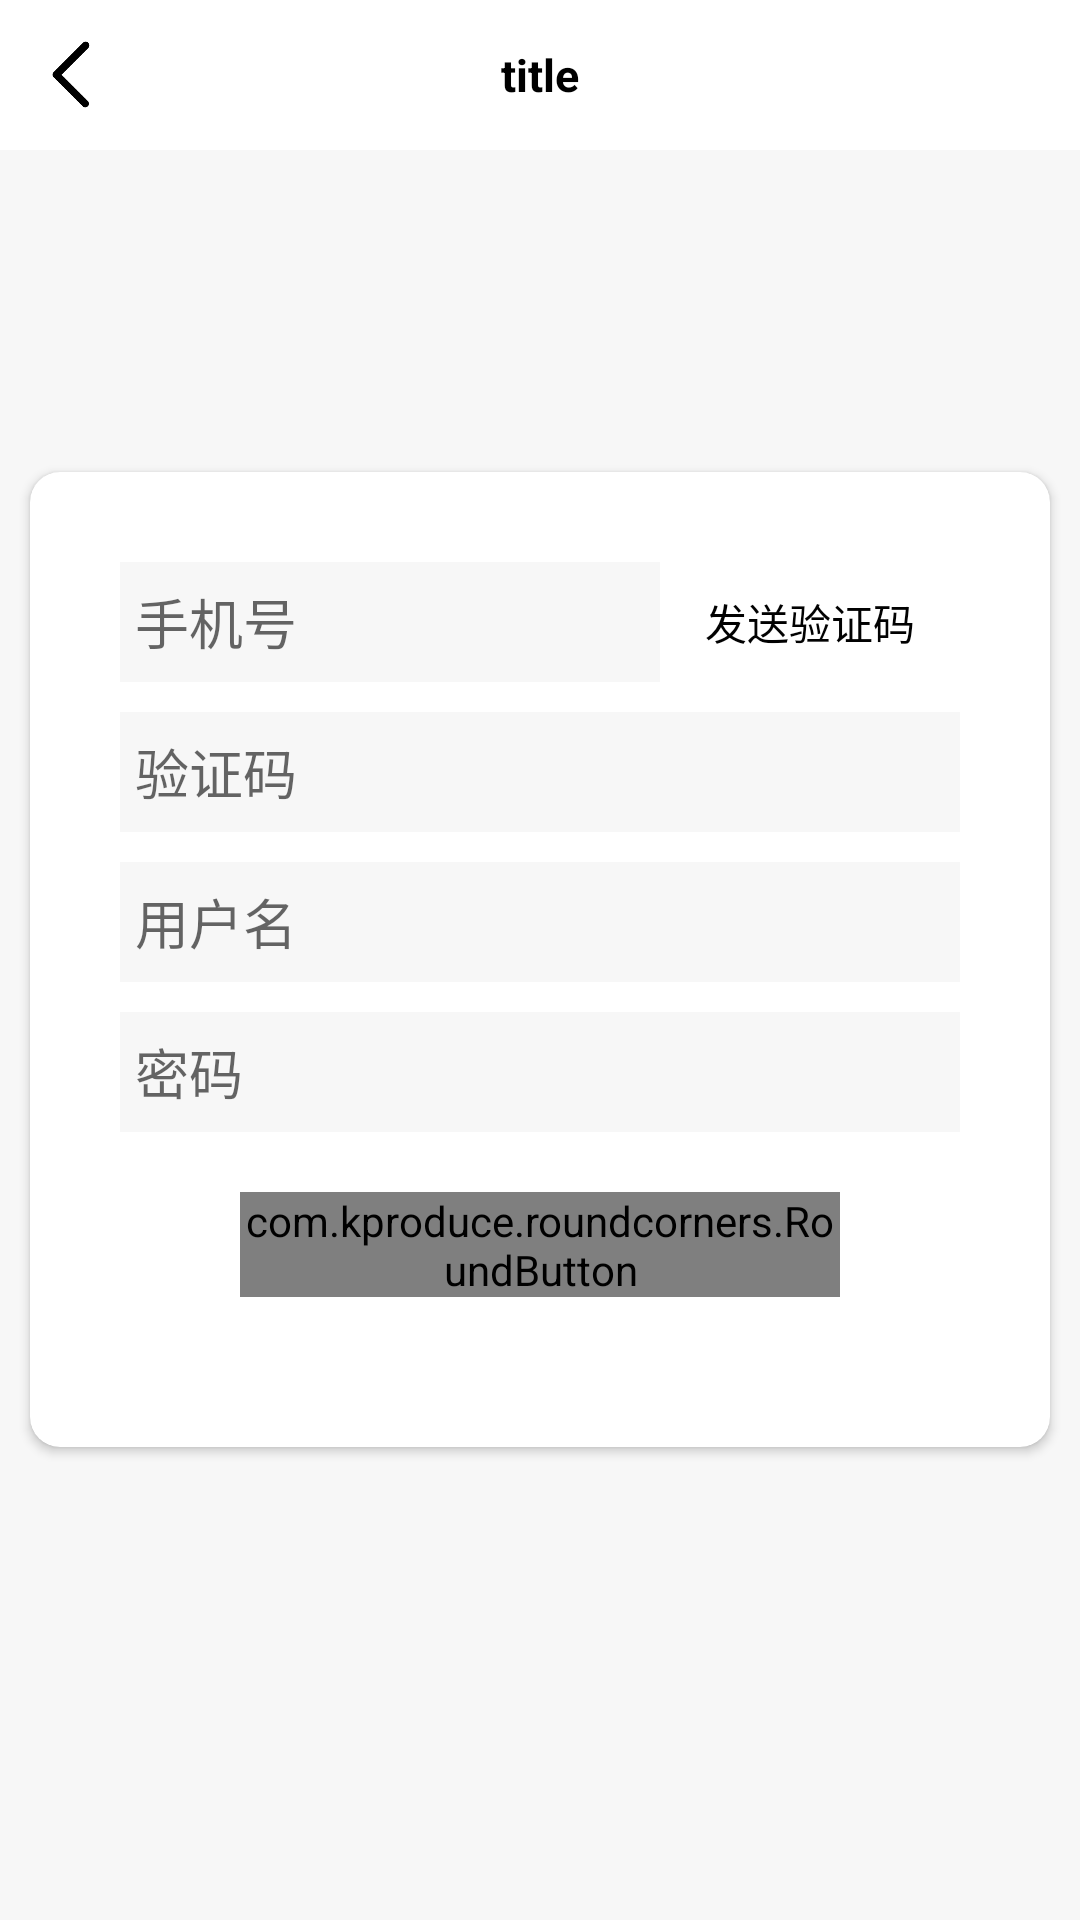

Produce the Android XML layout that renders to this screen, including the resource entries it uses.
<!-- AndroidManifest.xml: application theme Theme.DrugApp -->
<!-- res/layout/activity_register.xml -->
<?xml version="1.0" encoding="utf-8"?>
<FrameLayout xmlns:android="http://schemas.android.com/apk/res/android"
    android:layout_width="match_parent"
    android:layout_height="match_parent"
    xmlns:app="http://schemas.android.com/apk/res-auto"
    android:background="#f7f7f7">

    <include
        layout="@layout/layout_head">
    </include>

    <androidx.cardview.widget.CardView
        app:cardCornerRadius="@dimen/dp_10"
        android:layout_margin="@dimen/dp_10"
        android:layout_width="match_parent"
        android:layout_height="wrap_content"
        android:layout_gravity="center">
        <LinearLayout
            android:padding="@dimen/dp_30"
            android:layout_width="match_parent"
            android:layout_height="match_parent"
            android:orientation="vertical">
            <LinearLayout
                android:layout_width="match_parent"
                android:layout_height="wrap_content"
                android:orientation="horizontal">
                <EditText
                    android:id="@+id/account"
                    android:hint="手机号"
                    android:inputType="number"
                    android:maxLength="11"
                    android:padding="@dimen/dp_5"
                    android:background="#f7f7f7"
                    android:layout_width="0dp"
                    android:layout_weight="1"
                    android:layout_height="@dimen/dp_40">
                </EditText>
                <TextView
                    android:id="@+id/sendcode"
                    android:text="发送验证码"
                    android:gravity="center"
                    android:textColor="#010101"
                    android:layout_width="@dimen/dp_100"
                    android:layout_height="match_parent">
                </TextView>
            </LinearLayout>
            <EditText
                android:layout_marginTop="@dimen/dp_10"
                android:id="@+id/code"
                android:hint="验证码"
                android:inputType="number"
                android:maxLength="6"
                android:padding="@dimen/dp_5"
                android:background="#f7f7f7"
                android:layout_width="match_parent"
                android:layout_height="@dimen/dp_40">
            </EditText>
            <EditText
                android:layout_marginTop="@dimen/dp_10"
                android:id="@+id/username"
                android:hint="用户名"
                android:padding="@dimen/dp_5"
                android:background="#f7f7f7"
                android:layout_width="match_parent"
                android:layout_height="@dimen/dp_40">
            </EditText>
            <EditText
                android:id="@+id/pass"
                android:layout_marginTop="@dimen/dp_10"
                android:hint="密码"
                android:padding="@dimen/dp_5"
                android:background="#f7f7f7"
                android:layout_width="match_parent"
                android:layout_height="@dimen/dp_40">
            </EditText>
            <com.kproduce.roundcorners.RoundButton
                android:id="@+id/register"
                android:layout_margin="@dimen/dp_20"
                android:layout_gravity="center"
                app:rRadius="@dimen/dp_10"
                android:text="注册"
                android:textColor="#ffffff"
                android:textSize="@dimen/sp_13"
                android:gravity="center"
                android:background="#4678ff"
                android:layout_width="@dimen/dp_200"
                android:layout_height="@dimen/dp_35">
            </com.kproduce.roundcorners.RoundButton>
        </LinearLayout>
    </androidx.cardview.widget.CardView>

</FrameLayout>
<!-- res/layout/layout_head.xml (included above) -->
<?xml version="1.0" encoding="utf-8"?>
<FrameLayout
    xmlns:android="http://schemas.android.com/apk/res/android"
    android:layout_width="match_parent"
    android:layout_height="@dimen/dp_50"
    android:orientation="horizontal"
    android:background="#ffffff">

    <ImageView
        android:id="@+id/head_finish"
        android:layout_marginLeft="@dimen/dp_10"
        android:layout_gravity="center|left"
        android:src="@mipmap/arrow_left"
        android:layout_width="@dimen/dp_30"
        android:layout_height="@dimen/dp_25">
    </ImageView>

    <TextView
        android:id="@+id/head_title"
        android:text="title"
        android:gravity="center"
        android:textSize="@dimen/sp_15"
        android:textColor="#000000"
        android:textStyle="bold"
        android:layout_width="match_parent"
        android:layout_height="match_parent">
    </TextView>

</FrameLayout>
<!-- resources referenced by this layout -->
<resources>
  <dimen name="dp_10">10dp</dimen>
  <dimen name="dp_100">100dp</dimen>
  <dimen name="dp_20">20dp</dimen>
  <dimen name="dp_200">200dp</dimen>
  <dimen name="dp_25">25dp</dimen>
  <dimen name="dp_30">30dp</dimen>
  <dimen name="dp_35">35dp</dimen>
  <dimen name="dp_40">40dp</dimen>
  <dimen name="dp_5">5dp</dimen>
  <dimen name="dp_50">50dp</dimen>
  <dimen name="sp_13">13sp</dimen>
  <dimen name="sp_15">15sp</dimen>
  <!-- mipmap arrow_left: png bitmap (mipmap-hdpi, 1384 bytes) -->
  <style name="Theme.DrugApp" parent="Theme.MaterialComponents.DayNight.NoActionBar">
          
          <item name="colorPrimary">@color/purple_500</item>
          <item name="colorPrimaryVariant">@color/purple_700</item>
          <item name="colorOnPrimary">@color/white</item>
          
          <item name="colorSecondary">@color/teal_200</item>
          <item name="colorSecondaryVariant">@color/teal_700</item>
          <item name="colorOnSecondary">@color/black</item>
          
          <item name="android:statusBarColor" tools:targetApi="l">?attr/colorPrimaryVariant</item>
          
      </style>
  <color name="purple_500">#5F9EA0</color>
  <color name="purple_700">#5F9EA0</color>
  <color name="white">#FFFFFFFF</color>
  <color name="teal_200">#FF03DAC5</color>
  <color name="teal_700">#FF018786</color>
  <color name="black">#FF000000</color>
</resources>
